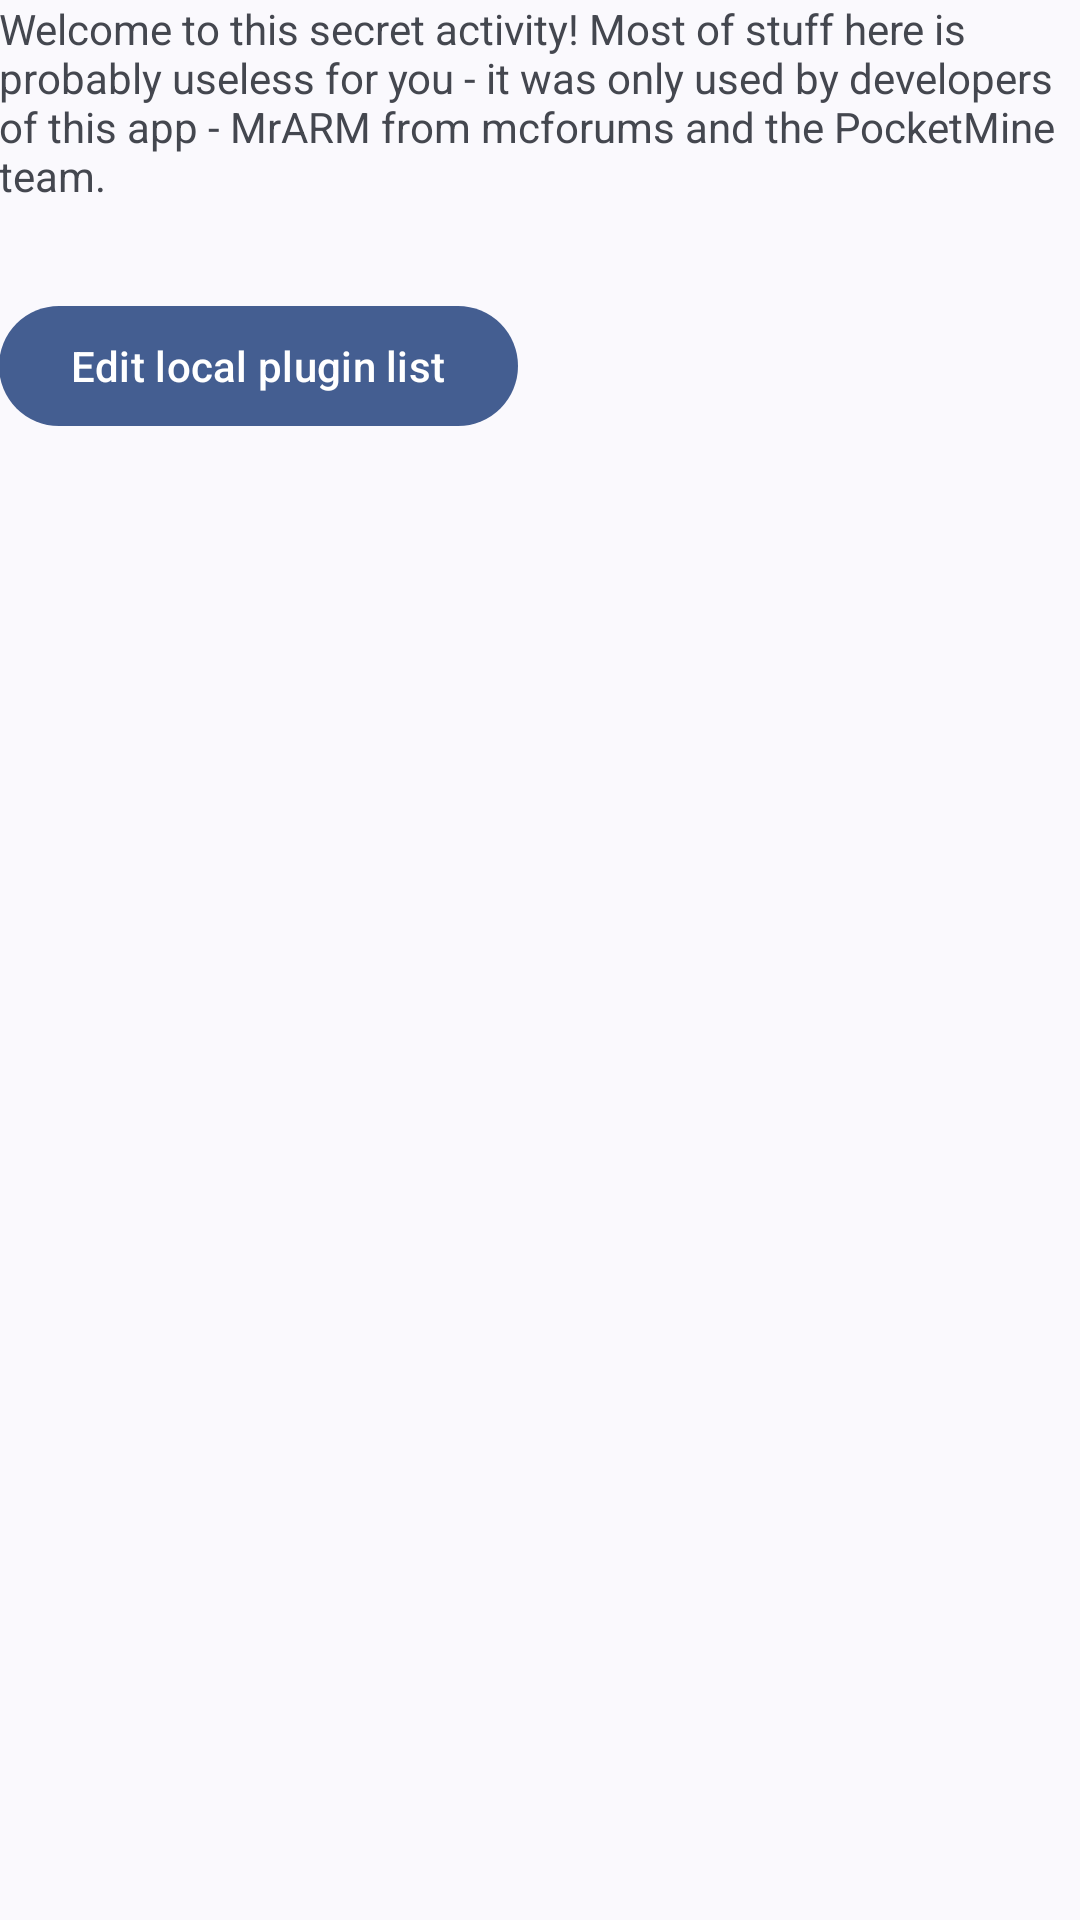

Layout XML and referenced resources for this Android screen:
<!-- AndroidManifest.xml: application theme AppTheme -->
<!-- res/layout/activity_developer.xml -->
<RelativeLayout xmlns:android="http://schemas.android.com/apk/res/android"
    xmlns:tools="http://schemas.android.com/tools"
    android:layout_width="match_parent"
    android:layout_height="match_parent"
    android:paddingBottom="@dimen/activity_vertical_margin"
    android:paddingLeft="@dimen/activity_horizontal_margin"
    android:paddingRight="@dimen/activity_horizontal_margin"
    android:paddingTop="@dimen/activity_vertical_margin"
    tools:context=".DeveloperActivity" >

    <com.google.android.material.textview.MaterialTextView
        android:id="@+id/developer_info"
        android:layout_width="wrap_content"
        android:layout_height="wrap_content"
        android:text="Welcome to this secret activity! Most of stuff here is probably useless for you - it was only used by developers of this app - MrARM from mcforums and the PocketMine team." />

    <com.google.android.material.button.MaterialButton
        android:id="@+id/developer_plugin_edit"
        android:layout_width="wrap_content"
        android:layout_height="wrap_content"
        android:layout_alignParentLeft="true"
        android:layout_below="@+id/developer_info"
        android:layout_marginTop="30dp"
        android:text="@string/auto_text_edit_local_plugin_li" />

</RelativeLayout>
<!-- resources referenced by this layout -->
<resources>
  <string name="auto_text_edit_local_plugin_li">Edit local plugin list</string>
  <style name="AppTheme" parent="Theme.Material3.DynamicColors.DayNight">
          <item name="android:statusBarColor">?attr/colorSurfaceContainer</item>
          <item name="textInputStyle">@style/Widget.MaterialComponents.TextInputLayout.FilledBox</item>
          <item name="android:windowAnimationStyle">@style/Material3ExpressiveAnimation</item>
          <item name="tabStyle">@style/Widget.App.TabLayout.Pill</item>
      </style>
  <style name="Material3ExpressiveAnimation" parent="@android:style/Animation.Activity">
          <item name="android:activityOpenEnterAnimation">@anim/m3_activity_open_enter</item>
          <item name="android:activityOpenExitAnimation">@anim/m3_activity_open_exit</item>
          <item name="android:activityCloseEnterAnimation">@anim/m3_activity_close_enter</item>
          <item name="android:activityCloseExitAnimation">@anim/m3_activity_close_exit</item>
      </style>
  <style name="Widget.App.TabLayout.Pill" parent="Widget.Material3.TabLayout">
          <item name="tabIndicatorHeight">0dp</item>
          <item name="tabIndicatorColor">@android:color/transparent</item>
          <item name="tabIndicator">@null</item>
          <item name="tabBackground">@drawable/tab_pill_selector</item>
          <item name="tabRippleColor">@android:color/transparent</item>
          <item name="tabTextColor">?attr/colorOnSurfaceVariant</item>
          <item name="tabSelectedTextColor">?attr/colorOnPrimaryContainer</item>
          <item name="tabPaddingStart">24dp</item>
          <item name="tabPaddingEnd">24dp</item>
          <item name="tabPaddingTop">12dp</item>
          <item name="tabPaddingBottom">12dp</item>
      </style>
  <!-- drawable tab_pill_selector (drawable) -->
  <?xml version="1.0" encoding="utf-8"?>
  <selector xmlns:android="http://schemas.android.com/apk/res/android">
      <item android:state_selected="true">
          <shape android:shape="rectangle">
              <corners android:radius="24dp" />
              <solid android:color="?attr/colorPrimaryContainer" />
          </shape>
      </item>
      <item>
          <shape android:shape="rectangle">
              <corners android:radius="24dp" />
              <solid android:color="@android:color/transparent" />
          </shape>
      </item>
  </selector>
</resources>
